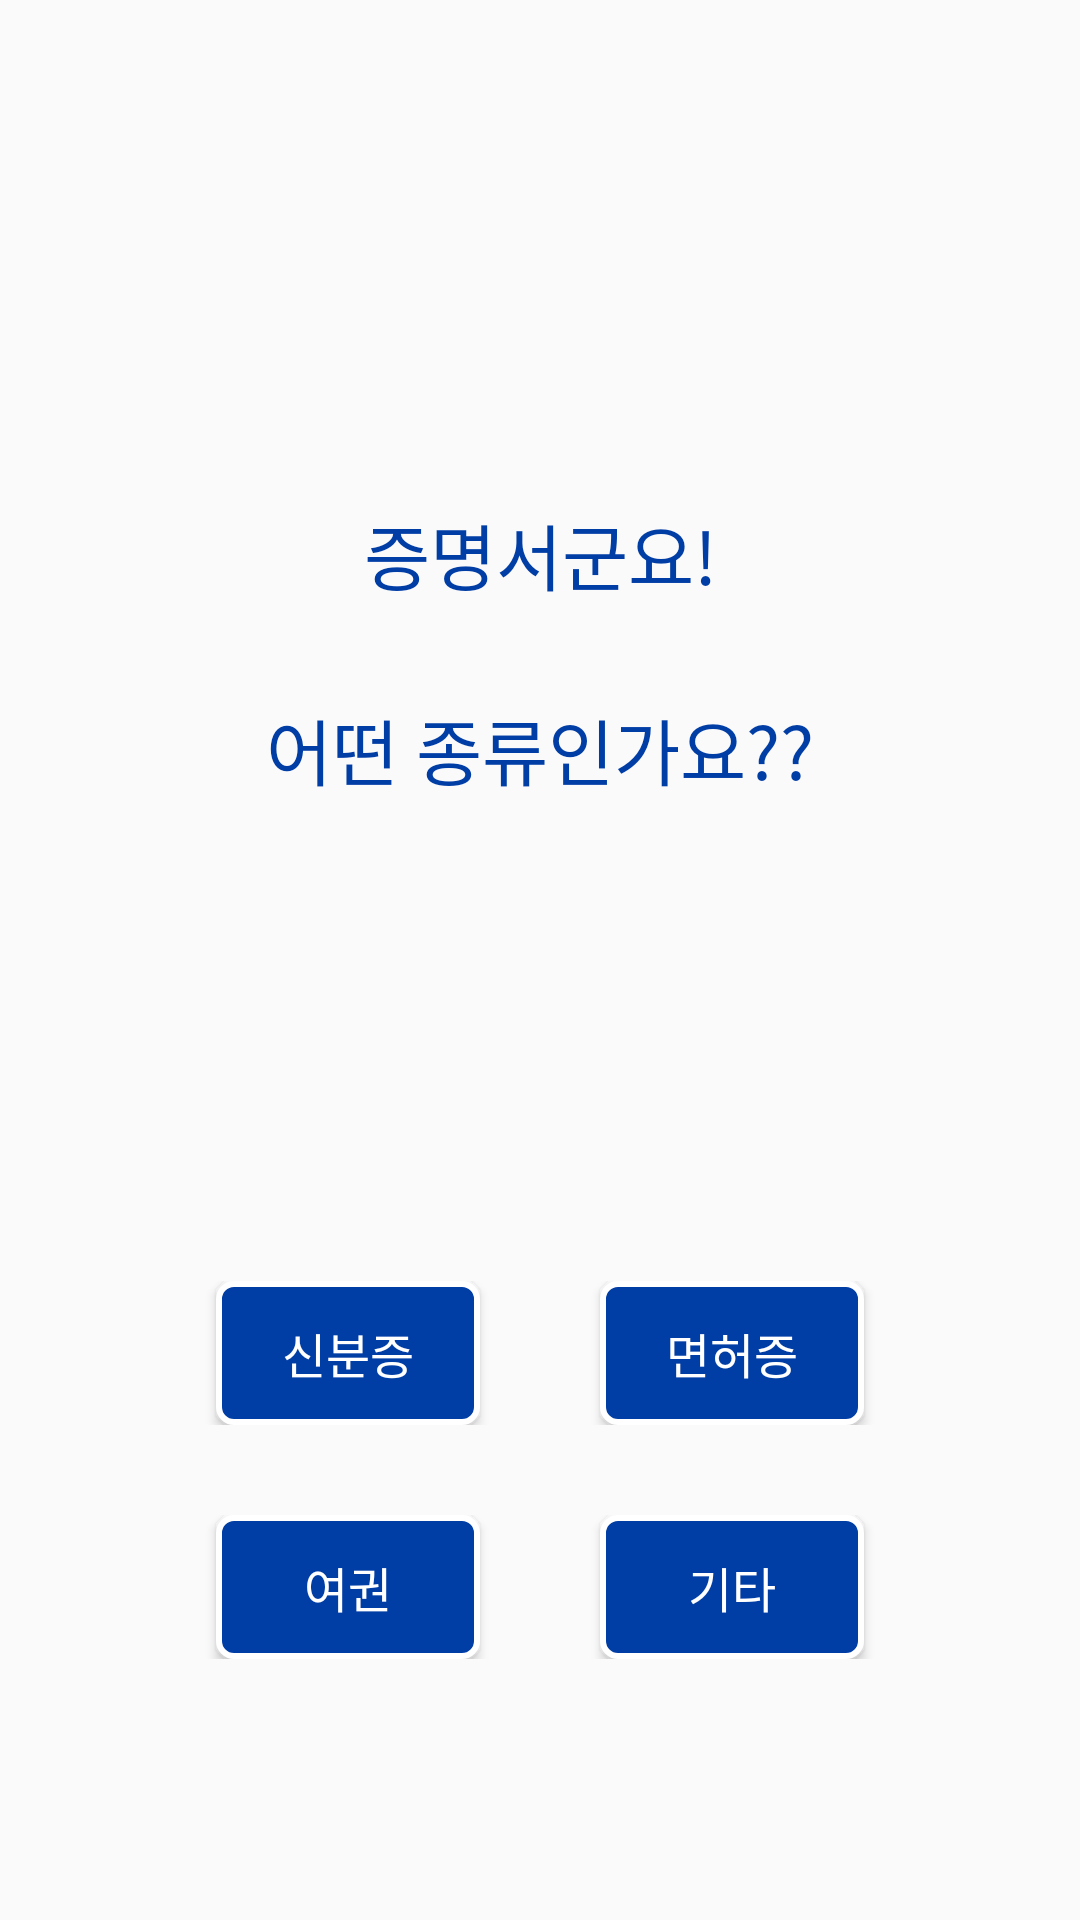

Here is an Android app screen rendered from its layout file. Give the layout XML and the strings, colors and styles it references.
<!-- AndroidManifest.xml: application theme Theme.MetroLostAndFound -->
<!-- res/layout/activity_enroll_paper.xml -->
<?xml version="1.0" encoding="utf-8"?>
<LinearLayout
    xmlns:android="http://schemas.android.com/apk/res/android"
    android:layout_height="match_parent"
    android:layout_width="match_parent"
    android:orientation="vertical"
    android:padding="10dp">

    <RelativeLayout
        android:layout_height="match_parent"
        android:layout_width="match_parent"
        android:layout_marginTop="100dp">

        <TextView
            android:id="@+id/notice"
            android:layout_width="match_parent"
            android:layout_height="wrap_content"
            android:layout_marginStart="10dp"
            android:layout_marginLeft="39dp"
            android:layout_marginTop="57dp"
            android:layout_marginEnd="10dp"
            android:layout_marginBottom="10dp"
            android:gravity="center"
            android:text="증명서군요!"
            android:textColor="@color/korailBlue"
            android:textSize="24dp" />
        <TextView
            android:id="@+id/notice2"
            android:layout_width="match_parent"
            android:layout_height="wrap_content"
            android:layout_marginStart="10dp"
            android:layout_marginLeft="39dp"
            android:layout_marginTop="20dp"
            android:layout_marginEnd="10dp"
            android:layout_marginBottom="10dp"
            android:layout_below="@+id/notice"
            android:text="어떤 종류인가요??"
            android:textColor="@color/korailBlue"
            android:textSize="24dp"
            android:gravity="center"/>

        <RadioGroup
            android:id="@+id/rdoCategory"
            android:layout_width="match_parent"
            android:layout_height="wrap_content"
            android:layout_below="@+id/notice2"
            android:layout_marginTop="150dp"
            android:orientation="horizontal"
            android:gravity="center">

            <Button
                android:id="@+id/btn_Id"
                android:layout_width="wrap_content"
                android:layout_height="wrap_content"
                android:background="@drawable/button_shape"
                android:textColor="@color/white"
                android:textSize="16dp"
                android:layout_marginRight="20dp"
                android:text="신분증" />

            <Button
                android:id="@+id/btn_License"
                android:layout_width="wrap_content"
                android:layout_height="wrap_content"
                android:background="@drawable/button_shape"
                android:textColor="@color/white"
                android:textSize="16dp"
                android:layout_marginLeft="20dp"
                android:text="면허증" />



        </RadioGroup>

        <RadioGroup
            android:id="@+id/rdoCategory2"
            android:layout_width="match_parent"
            android:layout_height="wrap_content"
            android:layout_below="@+id/rdoCategory"
            android:layout_marginTop="30dp"
            android:orientation="horizontal"
            android:gravity="center">

            <Button
                android:id="@+id/btn_Passport"
                android:layout_width="wrap_content"
                android:layout_height="wrap_content"
                android:background="@drawable/button_shape"
                android:textColor="@color/white"
                android:textSize="16dp"
                android:layout_marginRight="20dp"
                android:text="여권" />

            <Button
                android:id="@+id/btn_Else"
                android:layout_width="wrap_content"
                android:layout_height="wrap_content"
                android:background="@drawable/button_shape"
                android:textColor="@color/white"
                android:textSize="16dp"
                android:layout_marginLeft="20dp"
                android:text="기타" />


        </RadioGroup>

    </RelativeLayout>

</LinearLayout>
<!-- resources referenced by this layout -->
<resources>
  <color name="korailBlue">#FF003DA5</color>
  <color name="white">#FFFFFFFF</color>
  <!-- drawable button_shape (drawable) -->
  <?xml version="1.0" encoding="utf-8"?>
  <shape xmlns:android="http://schemas.android.com/apk/res/android" android:shape="rectangle">
      <corners
          android:radius="5dp"
          />
      <solid
          android:color="@color/korailBlue"
          />
      <stroke
          android:width="2dp"
          android:color="@color/white" />
  
  </shape>
  <style name="Theme.MetroLostAndFound" parent="Theme.AppCompat.Light.NoActionBar">
          
          <item name="colorPrimary">@color/purple_500</item>
          <item name="colorPrimaryVariant">@color/purple_700</item>
          <item name="colorOnPrimary">@color/white</item>
          
          <item name="colorSecondary">@color/teal_200</item>
          <item name="colorSecondaryVariant">@color/teal_700</item>
          <item name="colorOnSecondary">@color/black</item>
          
          <item name="android:statusBarColor" tools:targetApi="l">?attr/colorPrimaryVariant</item>
          
      </style>
  <color name="purple_500">#FF6200EE</color>
  <color name="purple_700">#FF3700B3</color>
  <color name="teal_200">#FF03DAC5</color>
  <color name="teal_700">#FF018786</color>
  <color name="black">#FF000000</color>
</resources>
